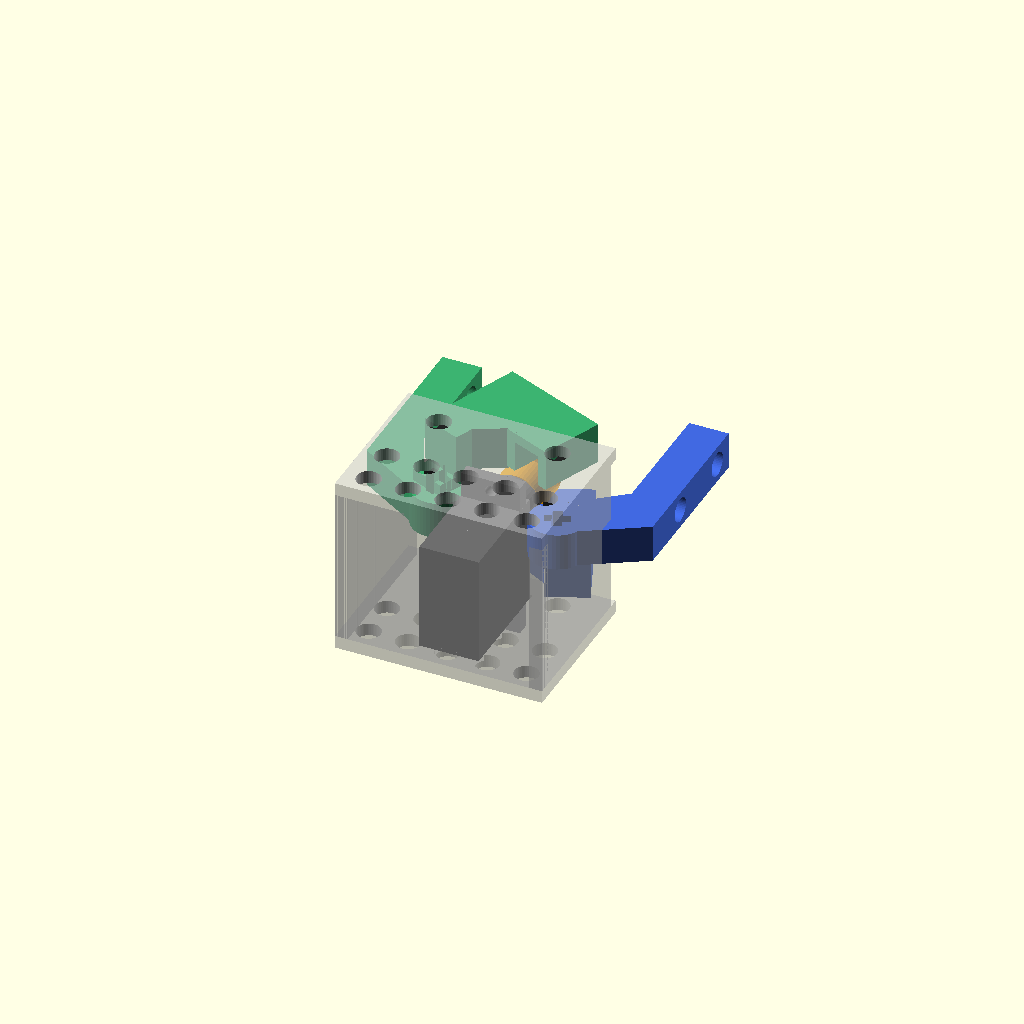
Cell 1 — every parameter at its default value.
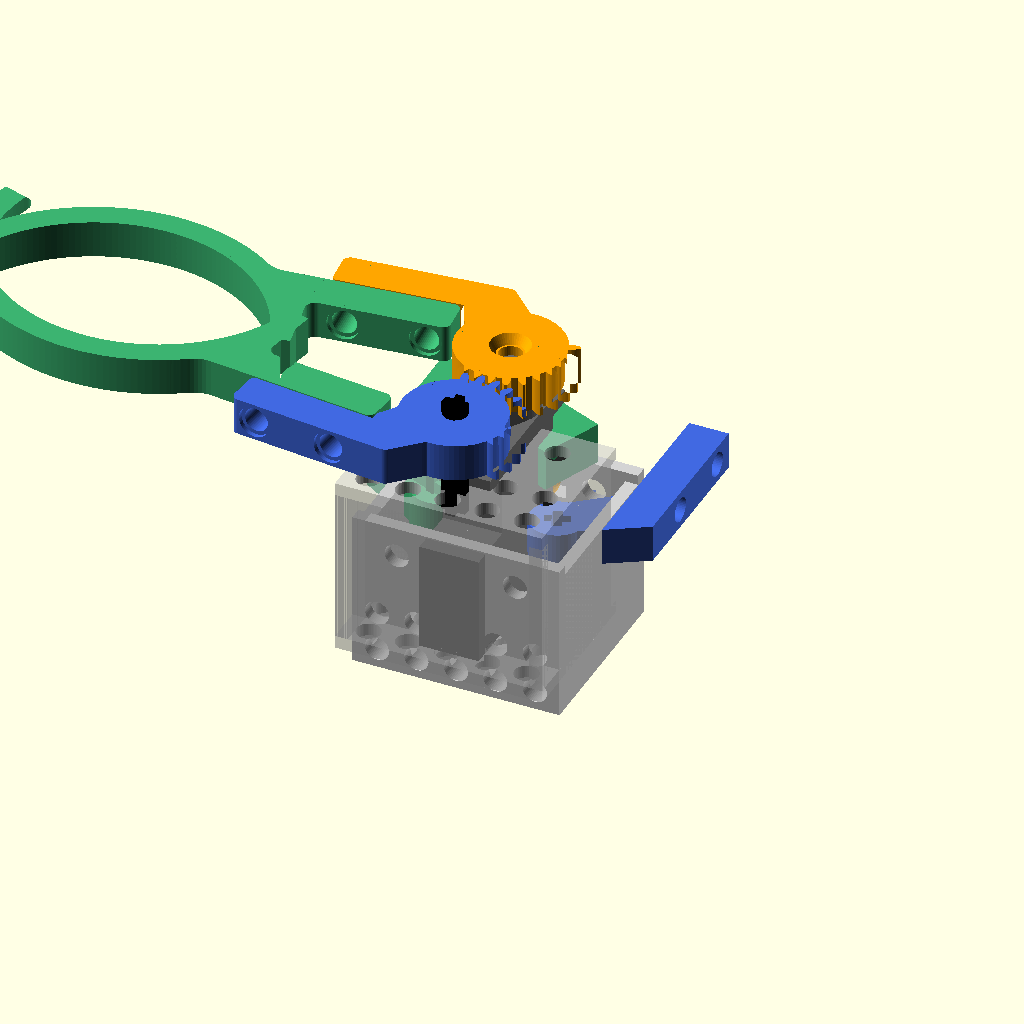
Cell 2 — show_part set to true, the other parameters unchanged.
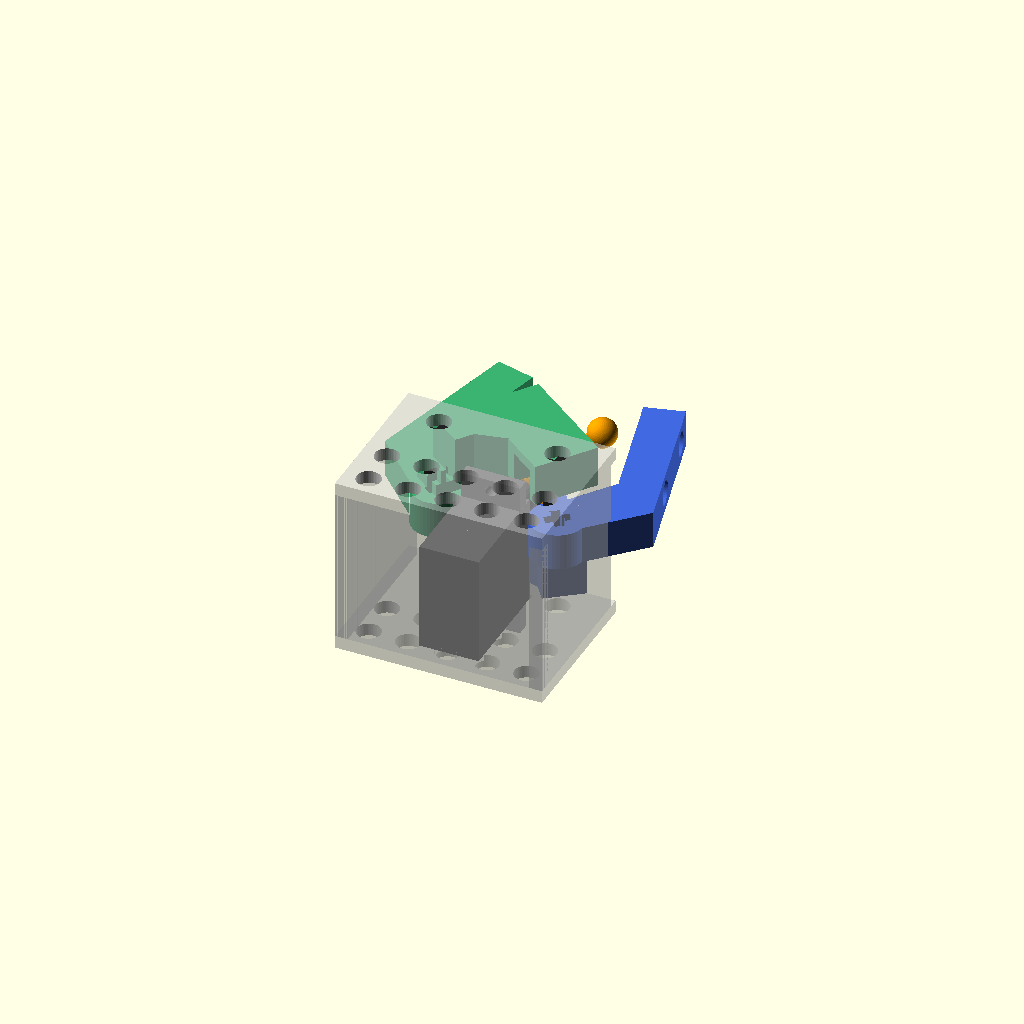
Cell 3: r = 20 (everything else at default).
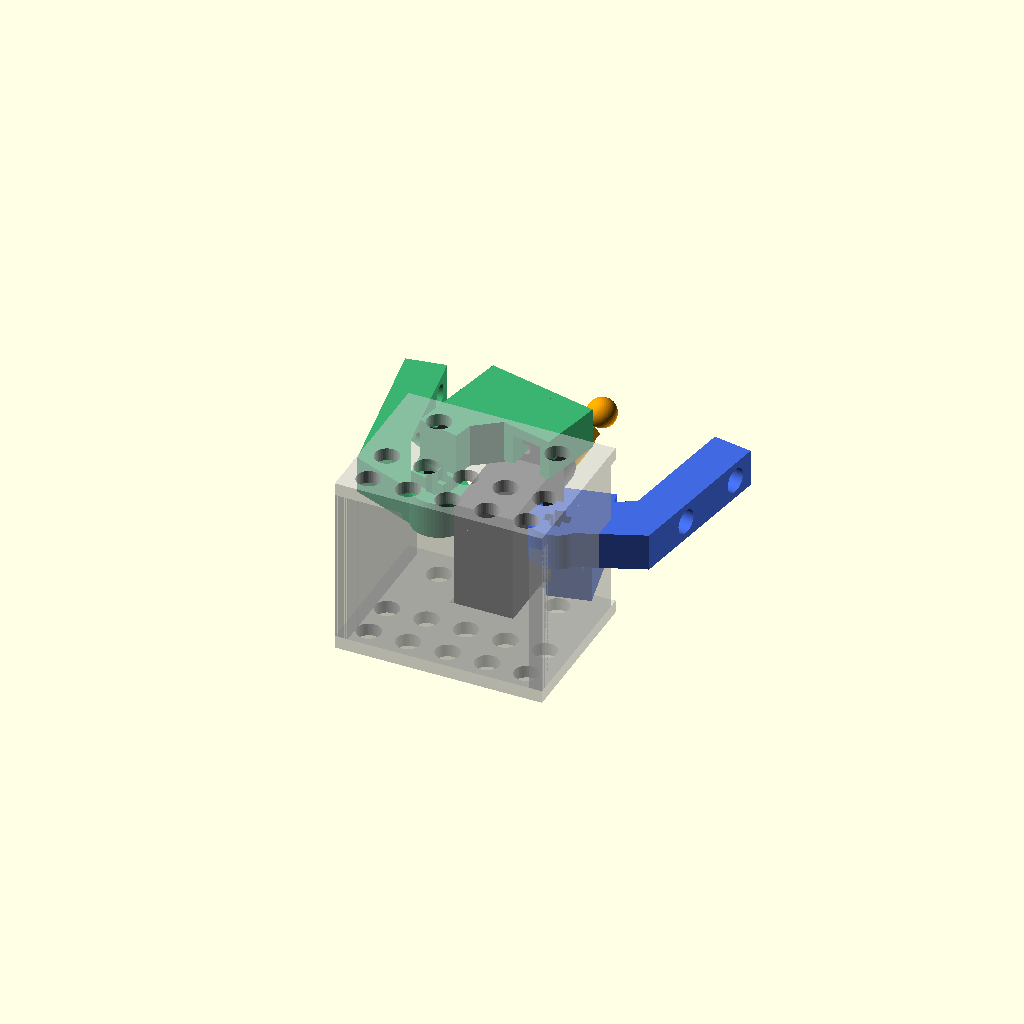
Cell 4 — b set to 30, the other parameters unchanged.
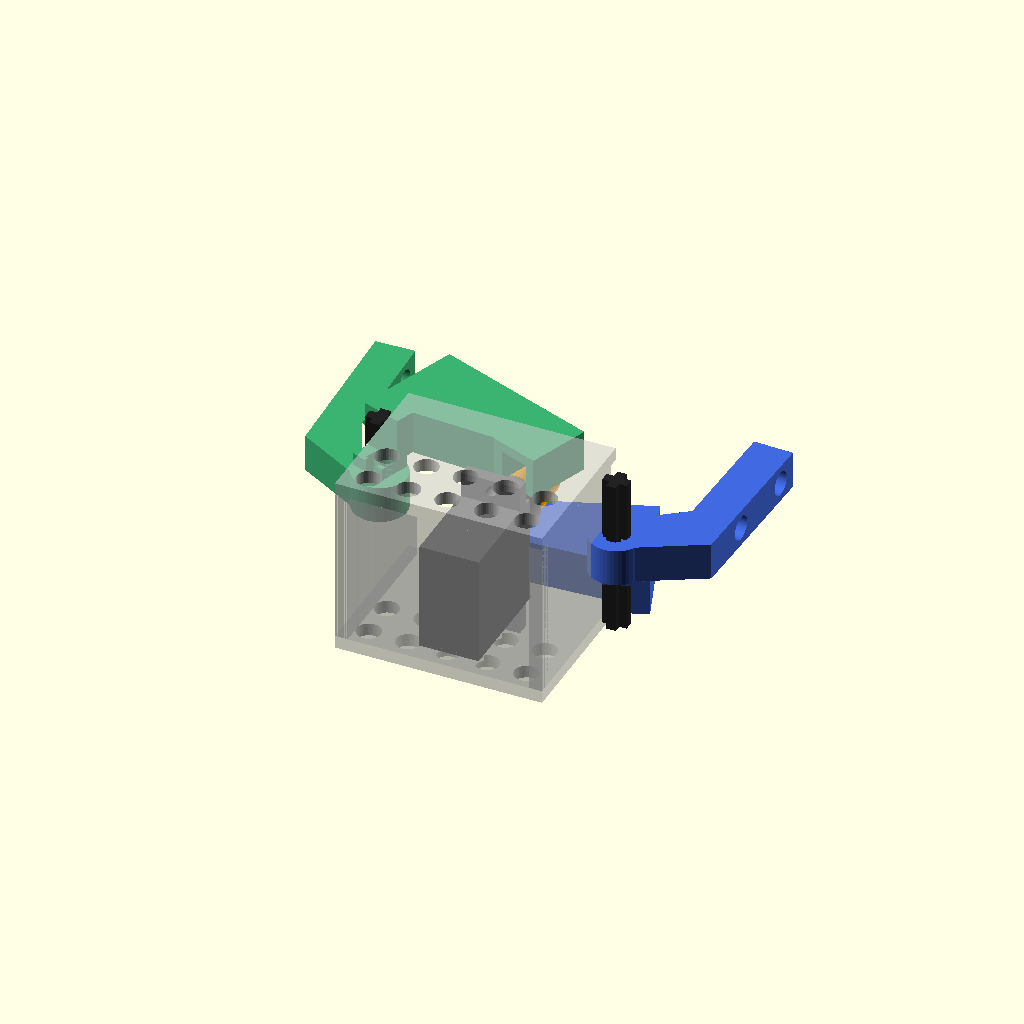
Cell 5 — p set to 24, the other parameters unchanged.
One fixed orthographic camera (rotation 55°, 0°, 25°; colour scheme Cornfield) for every cell.
Source of the model, scad/lever_gripper.scad:
// CONCEPT MOCK-UP (2026-10-26): gearless gripper on a horizontal 9 g servo.
//
// The servo lies on edge with its output shaft horizontal, pointing forward
// (+Y) between the two jaw axles. A double horn stands vertical on the spline
// with a ball on each tip, one above the shaft and one below. Each jaw is a
// lever on a vertical LEGO axle (24 mm apart, as the geared gripper) carrying
// the same swappable-arm stub; it also carries a fork, two fore-aft plates
// that straddle its ball. Turning the servo moves the upper ball one way and
// the lower ball the other, so the two jaws mirror each other with no gears
// and no links: the ball drives the fork sideways while sliding freely along
// it (fore-aft) and up/down inside it. Both jaws are the same part: the
// right jaw is the left one turned over.
//
// World coordinates: X across, Y forward (toward the object), Z up. The jaw
// axles are at (-/+p, 0), the servo shaft is the Y axis, the balls at y = b.
// Jaw angle th from the fork constraint (p - r sin phi) cos th + b sin th = p:
// th = 0 when the horn is vertical (phi = 0); th > 0 opens.

include <servo_gripper.scad>
servo = "9g";
show_part = false;

/* [Pose] */
// servo angle, deg; - closes, + opens
phi = -45 + 90 * (0.5 - 0.5 * cos(360 * $t));
// "all" (assembly), "jaw" (print orientation), "clash" (what the horn and
// servo hit in the jaws; empty = clear), "clash_jaws", or one component in
// place: "left_jaw", "right_jaw", "horn", "servo", "frame", "axles"
show = "all";

/* [Mechanism] */
r = 10;          // horn radius to the ball centres
b = 15;          // balls forward of the axle line
p = 12;          // half the axle spacing (3 studs)
ball_d = 5.85;   // as a LEGO tow ball
horn_t = 3;      // horn thickness along Y; the balls sit in its mid-plane
horn_w = 7;      // horn arm width out to neck_r0
neck_w = 2.4;    // thin neck up to the ball: passes between the fork plates (steel pin in a real part)
neck_r0 = 5;     // the wide arm ends here, flat (clear of the plates' band)
hub_ext = 6;     // horn hub reaches back this far to the spline: servo sits further back
fork_gap = ball_d + 0.45;
plate_t = 2;
fork_y = [10.8, 24];    // plates along the fork (jaw frame), from the axle; ball centre runs 10.2..21.1
fork_z = [6.8, 13.2];   // plate band: ball centre z = r cos(phi), 7.1..10, top of ball 12.9
bridge_z = [13.2, 15.2];
web_z0 = 6.3;           // web bottom, over the servo's gear-head boss and case top
arm_z = [-3.8, 3.8];    // finger layer, one LEGO unit on the shaft height
hub_r = 5.5;
// jaw angle (from th = 0) at which the stub points straight forward = closed
th_closed = -22.2;      // servo at -45 deg

/* [Servo placement] */
horn_y = b;                                   // horn mid-plane
servo_shift = horn_y - (spline_base + 2.5) - hub_ext;   // servo y -> world Y; horn on the outer 3 mm of the spline

function jaw_angle(phi) =
  let (A = p - r * sin(phi), R = sqrt(A * A + b * b))
  atan2(b, A) - acos(p / R);
th = jaw_angle(phi);
echo(phi = phi, jaw = th, jaw_from_closed = th - th_closed);

$fn = 48;

// ---------- components (world coordinates) ----------

module servo_placed() translate([0, servo_shift, 0]) rotate([0, 180, 0]) translate([0, 0, -spline_axis]) servo_model();

module horn() color("#f29a00") rotate([0, -phi, 0]) {
  translate([0, horn_y + horn_t / 2, 0]) rotate([90, 0, 0]) linear_extrude(horn_t) {
    circle(r = 5);
    for (s = [-1, 1]) {
      translate([-horn_w / 2, s > 0 ? 0 : -neck_r0]) square([horn_w, neck_r0]);
      hull() { translate([0, s * neck_r0]) circle(d = neck_w); translate([0, s * r]) circle(d = neck_w); }
    }
  }
  for (s = [-1, 1]) translate([0, horn_y, s * r]) sphere(d = ball_d);
  // hub tube back to the spline
  translate([0, horn_y - horn_t / 2 + 0.01, 0]) rotate([90, 0, 0]) cylinder(r = 5, h = hub_ext);
}

// Left jaw in its own frame: axle at the origin, +X toward the other jaw,
// th = 0 pose. Stub as swap_gripper.scad (x -17..-9, y 5..38, pins at y 17, 33).
module jaw_body() {
  // finger layer: hub, stub, hull between (rotated so the stub is straight at th_closed)
  translate([0, 0, arm_z[0]]) rotate(-th_closed) linear_extrude(arm_z[1] - arm_z[0]) union() {
    circle(r = hub_r);
    hull() { circle(r = hub_r - 1); translate([-17, 5]) square([8, 8]); }
    translate([-17, 5]) square([8, 33]);
  }
  // riser over the hub, then the web out to the fork's inner plate. The web
  // starts at web_z0 to clear the servo's gear head, and its front edge
  // clears the servo's upper mounting tab when the jaw is closed.
  translate([0, 0, arm_z[1] - 0.01]) linear_extrude(web_z0 - arm_z[1] + 0.02)
    polygon([[-5, -2], [2.5, -2], [2.5, 4.5], [-5, 4.5]]);
  translate([0, 0, web_z0]) linear_extrude(bridge_z[1] - web_z0)
    polygon([[-6, 2], [2.5, 2], [2.5, 6], [p - fork_gap / 2 - plate_t, fork_y[0] + 0.2],
             [p - fork_gap / 2 - plate_t, fork_y[1]], [-6, fork_y[1]]]);
  // fork: two plates and the bridge over them
  for (x = [p - fork_gap / 2 - plate_t, p + fork_gap / 2])
    translate([x, fork_y[0], fork_z[0]]) cube([plate_t, fork_y[1] - fork_y[0], bridge_z[1] - fork_z[0]]);
  translate([p - fork_gap / 2 - plate_t, fork_y[0], bridge_z[0]])
    cube([fork_gap + 2 * plate_t, fork_y[1] - fork_y[0], bridge_z[1] - bridge_z[0]]);
}
module jaw() difference() {
  jaw_body();
  // LEGO cross axle through the hub, pin holes along X through the stub
  translate([0, 0, arm_z[0] - 1]) linear_extrude(web_z0 - arm_z[0] + 2) cross2d();
  rotate(-th_closed) for (y = [17, 33]) translate([-18, y, 0]) rotate([0, 90, 0]) cylinder(d = 4.9, h = 10);
}

module left_jaw()  color("#3cb371") translate([-p, 0, 0]) rotate(th) jaw();
module right_jaw() color("#4169e1") translate([p, 0, 0]) rotate(-th) rotate([0, 180, 0]) jaw();

module axles() color("#222") for (s = [-1, 1]) translate([s * p, 0, -16]) linear_extrude(32) cross2d();   // 4L axles

// sketch frame: two plates with LEGO pin holes, side and back walls
module frame() color("#c8c8c8", 0.55) difference() {
  union() {
    for (z = [15.8, -18.4]) translate([-21, -26, z]) cube([42, 32, 2.6]);
    for (s = [-1, 1]) translate([s * 19.7 - 1.3, -26, -15.8]) cube([2.6, 30, 31.6]);
    translate([-21, -26, -15.8]) cube([42, 2.6, 31.6]);
    translate([-7, -4.5, -22.6]) cube([14, 4.6, 4.3]);   // pocket for the lower tab
  }
  for (s = [-1, 1]) translate([s * p, 0, -20]) cylinder(d = 4.9, h = 40);
  for (x = [-16 : 8 : 16], y = [-22, -14]) translate([x, y, -20]) cylinder(d = 4.9, h = 40);
  translate([0, servo_shift, 0]) rotate([0, 180, 0]) translate([0, 0, -spline_axis]) servo_clearance();
}

module shown(c) if (show == "all" || show == c) children();

if (show == "jaw") translate([0, 0, -arm_z[0]]) jaw();
else if (show == "clash") intersection() { union() { horn(); servo_placed(); } union() { left_jaw(); right_jaw(); } }
else if (show == "clash_jaws") intersection() { left_jaw(); right_jaw(); }
else {
  shown("left_jaw") left_jaw();
  shown("right_jaw") right_jaw();
  shown("horn") horn();
  shown("servo") color("dimgray") servo_placed();
  shown("frame") frame();
  shown("axles") axles();
}
Parameter table extracted from the source (name, type, default, range or options):
servo: string, default "9g"
show_part: bool, default false
show: string, default "all"
r: number, default 10
b: number, default 15
p: number, default 12
ball_d: number, default 5.85
horn_t: number, default 3
horn_w: number, default 7
neck_w: number, default 2.4
neck_r0: number, default 5
hub_ext: number, default 6
plate_t: number, default 2
fork_y: vector, default [10.8, 24]
fork_z: vector, default [6.8, 13.2]
bridge_z: vector, default [13.2, 15.2]
web_z0: number, default 6.3
arm_z: vector, default [-3.8, 3.8]
hub_r: number, default 5.5
th_closed: number, default -22.2
